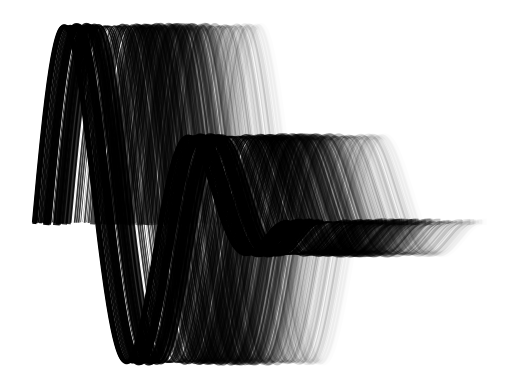

This chart was generated by the following Python code:
import matplotlib.pyplot as plt
import numpy as np

mod = np.linspace(1, 0, 1000)
linspace = np.linspace(-np.pi*2, np.pi*2, 1000)

x = [linspace + 0.1*i for i in range(100)]
y = [np.sin(linspace) for _ in x]

ax = plt.subplot(projection=None)
ax.axis('off')

for i, (xi, yi) in enumerate(zip(x, y)):
    ax.plot(xi, yi*mod, alpha=1-i/len(x), color='k', lw=np.random.random()*5)

plt.show()
